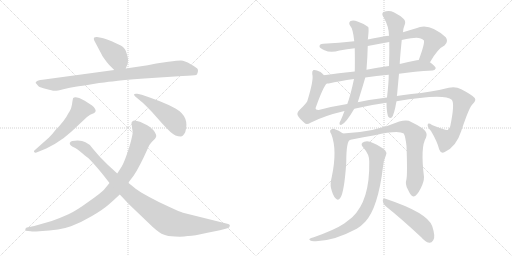
t = 0.00 s
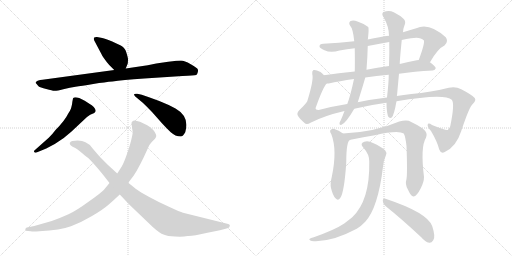
t = 2.56 s
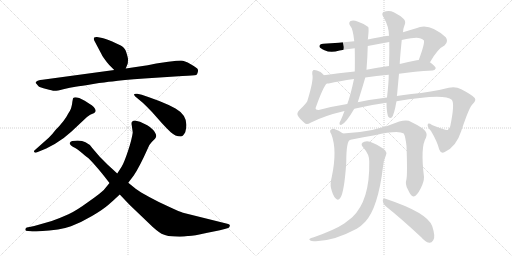
t = 5.11 s
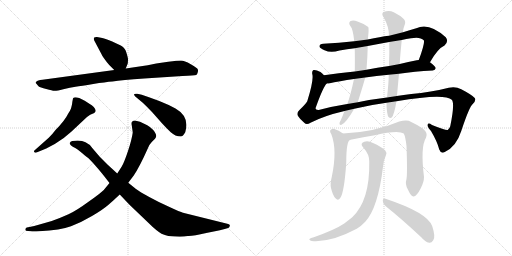
t = 7.67 s
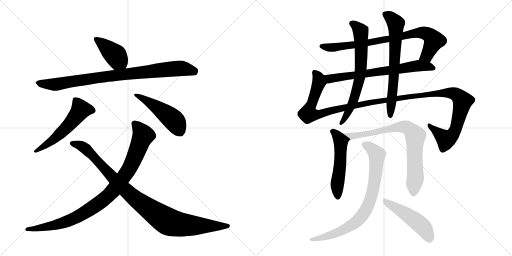
t = 10.23 s
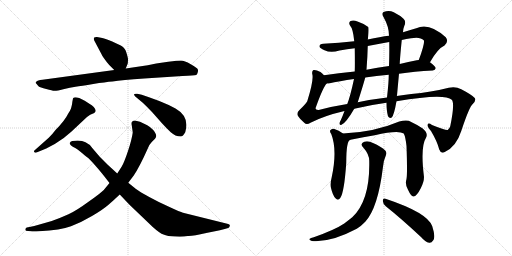
t = 12.79 s

The animated SVG that drew these frames (rendered in a browser with its animation timeline set to each time). Animation: 15 CSS @keyframes rules; one cycle of 12.79 s.

<svg version="1.1" viewBox="0 0 2048 1024" xmlns="http://www.w3.org/2000/svg">
  <g stroke="lightgray" stroke-dasharray="1,1" stroke-width="1" transform="scale(4, 4)">
    <line x1="0" y1="0" x2="256" y2="256"></line>
    <line x1="256" y1="0" x2="0" y2="256"></line>
    <line x1="128" y1="0" x2="128" y2="256"></line>
    <line x1="0" y1="128" x2="256" y2="128"></line>
    <line x1="256" y1="0" x2="512" y2="256"></line>
    <line x1="512" y1="0" x2="256" y2="256"></line>
    <line x1="384" y1="0" x2="384" y2="256"></line>
    <line x1="256" y1="128" x2="512" y2="128"></line>
  </g>
<g transform="scale(1, -1) translate(0, -850)">
   <style type="text/css">
    @keyframes keyframes0 {
      from {
       stroke: black;
       stroke-dashoffset: 412;
       stroke-width: 128;
       }
       57% {
       animation-timing-function: step-end;
       stroke: black;
       stroke-dashoffset: 0;
       stroke-width: 128;
       }
       to {
       stroke: black;
       stroke-width: 1024;
       }
       }
       #make-me-a-hanzi-animation-0 {
         animation: keyframes0 0.585286s both;
         animation-delay: 0.000000s;
         animation-timing-function: linear;
       }
    @keyframes keyframes1 {
      from {
       stroke: black;
       stroke-dashoffset: 893;
       stroke-width: 128;
       }
       74% {
       animation-timing-function: step-end;
       stroke: black;
       stroke-dashoffset: 0;
       stroke-width: 128;
       }
       to {
       stroke: black;
       stroke-width: 1024;
       }
       }
       #make-me-a-hanzi-animation-1 {
         animation: keyframes1 0.976725s both;
         animation-delay: 0.585286s;
         animation-timing-function: linear;
       }
    @keyframes keyframes2 {
      from {
       stroke: black;
       stroke-dashoffset: 553;
       stroke-width: 128;
       }
       64% {
       animation-timing-function: step-end;
       stroke: black;
       stroke-dashoffset: 0;
       stroke-width: 128;
       }
       to {
       stroke: black;
       stroke-width: 1024;
       }
       }
       #make-me-a-hanzi-animation-2 {
         animation: keyframes2 0.700033s both;
         animation-delay: 1.562012s;
         animation-timing-function: linear;
       }
    @keyframes keyframes3 {
      from {
       stroke: black;
       stroke-dashoffset: 479;
       stroke-width: 128;
       }
       61% {
       animation-timing-function: step-end;
       stroke: black;
       stroke-dashoffset: 0;
       stroke-width: 128;
       }
       to {
       stroke: black;
       stroke-width: 1024;
       }
       }
       #make-me-a-hanzi-animation-3 {
         animation: keyframes3 0.639811s both;
         animation-delay: 2.262044s;
         animation-timing-function: linear;
       }
    @keyframes keyframes4 {
      from {
       stroke: black;
       stroke-dashoffset: 954;
       stroke-width: 128;
       }
       76% {
       animation-timing-function: step-end;
       stroke: black;
       stroke-dashoffset: 0;
       stroke-width: 128;
       }
       to {
       stroke: black;
       stroke-width: 1024;
       }
       }
       #make-me-a-hanzi-animation-4 {
         animation: keyframes4 1.026367s both;
         animation-delay: 2.901855s;
         animation-timing-function: linear;
       }
    @keyframes keyframes5 {
      from {
       stroke: black;
       stroke-dashoffset: 997;
       stroke-width: 128;
       }
       76% {
       animation-timing-function: step-end;
       stroke: black;
       stroke-dashoffset: 0;
       stroke-width: 128;
       }
       to {
       stroke: black;
       stroke-width: 1024;
       }
       }
       #make-me-a-hanzi-animation-5 {
         animation: keyframes5 1.061361s both;
         animation-delay: 3.928223s;
         animation-timing-function: linear;
       }
    @keyframes keyframes6 {
      from {
       stroke: black;
       stroke-dashoffset: 813;
       stroke-width: 128;
       }
       73% {
       animation-timing-function: step-end;
       stroke: black;
       stroke-dashoffset: 0;
       stroke-width: 128;
       }
       to {
       stroke: black;
       stroke-width: 1024;
       }
       }
       #make-me-a-hanzi-animation-6 {
         animation: keyframes6 0.911621s both;
         animation-delay: 4.989583s;
         animation-timing-function: linear;
       }
    @keyframes keyframes7 {
      from {
       stroke: black;
       stroke-dashoffset: 694;
       stroke-width: 128;
       }
       69% {
       animation-timing-function: step-end;
       stroke: black;
       stroke-dashoffset: 0;
       stroke-width: 128;
       }
       to {
       stroke: black;
       stroke-width: 1024;
       }
       }
       #make-me-a-hanzi-animation-7 {
         animation: keyframes7 0.814779s both;
         animation-delay: 5.901204s;
         animation-timing-function: linear;
       }
    @keyframes keyframes8 {
      from {
       stroke: black;
       stroke-dashoffset: 1331;
       stroke-width: 128;
       }
       81% {
       animation-timing-function: step-end;
       stroke: black;
       stroke-dashoffset: 0;
       stroke-width: 128;
       }
       to {
       stroke: black;
       stroke-width: 1024;
       }
       }
       #make-me-a-hanzi-animation-8 {
         animation: keyframes8 1.333171s both;
         animation-delay: 6.715983s;
         animation-timing-function: linear;
       }
    @keyframes keyframes9 {
      from {
       stroke: black;
       stroke-dashoffset: 684;
       stroke-width: 128;
       }
       69% {
       animation-timing-function: step-end;
       stroke: black;
       stroke-dashoffset: 0;
       stroke-width: 128;
       }
       to {
       stroke: black;
       stroke-width: 1024;
       }
       }
       #make-me-a-hanzi-animation-9 {
         animation: keyframes9 0.806641s both;
         animation-delay: 8.049154s;
         animation-timing-function: linear;
       }
    @keyframes keyframes10 {
      from {
       stroke: black;
       stroke-dashoffset: 678;
       stroke-width: 128;
       }
       69% {
       animation-timing-function: step-end;
       stroke: black;
       stroke-dashoffset: 0;
       stroke-width: 128;
       }
       to {
       stroke: black;
       stroke-width: 1024;
       }
       }
       #make-me-a-hanzi-animation-10 {
         animation: keyframes10 0.801758s both;
         animation-delay: 8.855794s;
         animation-timing-function: linear;
       }
    @keyframes keyframes11 {
      from {
       stroke: black;
       stroke-dashoffset: 530;
       stroke-width: 128;
       }
       63% {
       animation-timing-function: step-end;
       stroke: black;
       stroke-dashoffset: 0;
       stroke-width: 128;
       }
       to {
       stroke: black;
       stroke-width: 1024;
       }
       }
       #make-me-a-hanzi-animation-11 {
         animation: keyframes11 0.681315s both;
         animation-delay: 9.657552s;
         animation-timing-function: linear;
       }
    @keyframes keyframes12 {
      from {
       stroke: black;
       stroke-dashoffset: 790;
       stroke-width: 128;
       }
       72% {
       animation-timing-function: step-end;
       stroke: black;
       stroke-dashoffset: 0;
       stroke-width: 128;
       }
       to {
       stroke: black;
       stroke-width: 1024;
       }
       }
       #make-me-a-hanzi-animation-12 {
         animation: keyframes12 0.892904s both;
         animation-delay: 10.338867s;
         animation-timing-function: linear;
       }
    @keyframes keyframes13 {
      from {
       stroke: black;
       stroke-dashoffset: 804;
       stroke-width: 128;
       }
       72% {
       animation-timing-function: step-end;
       stroke: black;
       stroke-dashoffset: 0;
       stroke-width: 128;
       }
       to {
       stroke: black;
       stroke-width: 1024;
       }
       }
       #make-me-a-hanzi-animation-13 {
         animation: keyframes13 0.904297s both;
         animation-delay: 11.231771s;
         animation-timing-function: linear;
       }
    @keyframes keyframes14 {
      from {
       stroke: black;
       stroke-dashoffset: 490;
       stroke-width: 128;
       }
       61% {
       animation-timing-function: step-end;
       stroke: black;
       stroke-dashoffset: 0;
       stroke-width: 128;
       }
       to {
       stroke: black;
       stroke-width: 1024;
       }
       }
       #make-me-a-hanzi-animation-14 {
         animation: keyframes14 0.648763s both;
         animation-delay: 12.136068s;
         animation-timing-function: linear;
       }
</style>
<path d="M 437 590 L 457 570 C 478 549 492 548 503 576 L 511 596 Q 512 606 512 613 Q 512 619 506 638 Q 501 657 488 665 Q 476 672 449 684 Q 422 696 409 698 L 388 702 Q 382 703 377 700 Q 373 696 377 688 L 404 637 Q 412 619 437 590 Z" fill="lightgray"></path> 
<path d="M 457 570 L 170 531 Q 149 529 146 524 Q 141 520 143 518 L 154 505 Q 160 500 185 494 Q 210 487 217 487 Q 225 486 253 493 Q 281 500 302 503 Q 324 506 373 514 Q 422 522 450 524 Q 487 531 577 536 L 730 546 Q 776 548 785 550 Q 789 553 791 561 Q 793 568 791 573 Q 790 577 763 593 Q 737 608 724 608 Q 711 608 673 603 L 625 596 L 591 589 L 503 576 L 457 570 Z" fill="lightgray"></path> 
<path d="M 195 299 L 142 252 Q 133 245 137 242 Q 139 238 146 240 L 185 256 L 219 274 L 255 298 L 285 323 L 348 382 Q 359 393 377 398 Q 381 402 383 406 Q 383 413 375 422 Q 367 430 359 434 L 339 447 Q 302 467 293 458 Q 291 456 288 432 L 284 416 Q 281 408 273 396 Q 259 367 222 330 Q 211 315 195 299 Z" fill="lightgray"></path> 
<path d="M 567 471 L 549 475 Q 528 477 541 464 L 571 439 Q 587 424 608 402 L 647 358 Q 666 337 683 321 Q 701 304 723 304 Q 732 304 741 321 Q 760 383 702 416 Q 673 432 637 446 L 596 461 L 567 471 Z" fill="lightgray"></path> 
<path d="M 526 356 L 531 320 Q 527 291 512 246 Q 497 201 487 184 L 469 156 L 438 118 L 415 90 Q 404 78 354 43 Q 305 7 274 -7 Q 243 -21 207 -34 L 151 -50 Q 139 -54 118 -58 L 107 -60 Q 102 -62 101 -68 Q 101 -74 112 -74 L 123 -75 Q 131 -77 157 -75 Q 243 -71 284 -55 Q 326 -39 368 -14 Q 411 11 434 31 Q 457 51 479 72 L 513 119 L 535 148 Q 558 182 592 258 Q 598 273 607 282 L 620 295 Q 623 298 625 306 Q 625 315 613 330 Q 598 344 589 349 L 560 363 L 539 368 Q 526 367 526 356 Z" fill="lightgray"></path> 
<path d="M 469 156 L 432 190 L 398 224 L 369 258 Q 358 274 342 281 Q 324 291 289 286 Q 281 284 279 278 Q 277 269 301 258 Q 309 254 328 238 Q 348 221 354 217 Q 360 212 381 188 Q 392 176 413 150 L 438 118 L 479 72 L 518 31 L 611 -58 Q 640 -84 654 -88 Q 670 -95 700 -96 Q 731 -98 751 -94 Q 772 -95 825 -82 Q 890 -70 913 -62 Q 918 -60 919 -54 Q 920 -51 918 -49 Q 917 -47 909 -45 L 732 -1 Q 721 2 678 22 Q 635 41 597 62 Q 559 83 544 94 L 513 119 L 469 156 Z" fill="lightgray"></path> 
<path d="M 1720 601 Q 1751 656 1778 668 Q 1796 684 1783 701 Q 1716 762 1665 737 Q 1638 730 1612 721 L 1556 707 Q 1522 703 1471 692 L 1417 685 Q 1356 678 1293 675 Q 1277 674 1278 664 Q 1279 657 1298 649 Q 1323 637 1358 648 Q 1388 654 1419 657 L 1471 666 Q 1513 675 1557 682 L 1607 690 Q 1625 694 1644 697 Q 1681 704 1695 689 Q 1701 680 1675 610 C 1665 582 1705 575 1720 601 Z" fill="lightgray"></path> 
<path d="M 1596 555 Q 1657 564 1731 568 Q 1741 569 1743 577 Q 1743 584 1720 601 L 1675 610 Q 1671 610 1667 609 Q 1633 602 1599 594 L 1556 586 Q 1508 579 1466 571 L 1419 564 Q 1353 557 1296 549 C 1266 545 1277 513 1307 516 Q 1310 516 1315 516 Q 1357 526 1416 534 L 1461 540 Q 1504 547 1555 551 L 1596 555 Z" fill="lightgray"></path> 
<path d="M 1417 415 Q 1478 430 1546 439 L 1586 445 Q 1778 478 1807 451 Q 1820 438 1801 345 Q 1798 335 1791 330 Q 1785 327 1728 350 Q 1713 360 1711 352 Q 1708 343 1724 326 Q 1749 284 1757 252 Q 1764 233 1779 242 Q 1825 263 1845 326 Q 1878 425 1891 434 Q 1906 449 1899 458 Q 1889 470 1845 493 Q 1823 505 1795 499 Q 1725 481 1645 474 Q 1614 471 1587 466 L 1548 460 Q 1488 453 1431 441 L 1389 434 Q 1331 425 1275 410 Q 1262 409 1262 417 Q 1293 504 1307 516 C 1318 534 1318 534 1296 549 Q 1289 556 1282 562 Q 1263 572 1254 570 Q 1247 567 1249 554 Q 1256 532 1229 445 Q 1222 433 1197 409 Q 1185 397 1192 386 Q 1199 374 1217 359 Q 1226 349 1242 359 Q 1296 387 1378 406 L 1417 415 Z" fill="lightgray"></path> 
<path d="M 1471 692 Q 1472 696 1472 698 Q 1476 735 1473 742 Q 1457 755 1430 764 Q 1414 771 1402 766 Q 1393 759 1400 748 Q 1412 736 1417 685 L 1419 657 Q 1420 591 1419 564 L 1416 534 Q 1401 464 1389 434 L 1378 406 Q 1371 387 1363 369 Q 1359 363 1358 358 Q 1357 348 1366 351 Q 1384 358 1417 415 L 1431 441 Q 1455 517 1461 540 L 1466 571 Q 1470 622 1471 666 L 1471 692 Z" fill="lightgray"></path> 
<path d="M 1546 439 Q 1546 406 1552 385 Q 1558 375 1567 380 Q 1576 389 1586 445 L 1587 466 Q 1587 467 1588 468 Q 1592 513 1596 555 L 1599 594 Q 1599 610 1607 690 L 1612 721 Q 1613 737 1617 746 Q 1626 764 1614 775 Q 1601 788 1575 801 Q 1556 810 1534 802 Q 1524 795 1535 780 Q 1556 743 1556 707 L 1557 682 Q 1558 639 1556 586 L 1555 551 Q 1555 521 1548 460 L 1546 439 Z" fill="lightgray"></path> 
<path d="M 1372 316 Q 1356 329 1335 335 Q 1326 336 1321 329 Q 1318 323 1325 314 Q 1350 250 1327 142 Q 1320 115 1324 98 Q 1331 68 1342 57 Q 1352 45 1361 58 Q 1377 80 1385 199 Q 1385 290 1402 291 C 1404 293 1396 298 1372 316 Z" fill="lightgray"></path> 
<path d="M 1626 134 Q 1619 112 1632 91 Q 1645 63 1654 64 Q 1667 65 1683 97 Q 1696 122 1696 142 Q 1681 263 1704 299 Q 1714 317 1691 336 Q 1667 352 1635 367 Q 1620 371 1597 364 Q 1497 321 1372 316 C 1342 314 1373 285 1402 291 Q 1456 303 1499 309 Q 1593 331 1615 316 Q 1622 303 1626 266 Q 1630 157 1626 134 Z" fill="lightgray"></path> 
<path d="M 1477 204 Q 1480 48 1409 -19 Q 1394 -31 1377 -44 Q 1340 -69 1255 -99 Q 1242 -102 1239 -105 Q 1233 -109 1247 -114 Q 1322 -121 1427 -65 Q 1446 -53 1461 -37 Q 1512 18 1532 183 Q 1533 205 1544 230 Q 1548 240 1541 248 Q 1525 264 1492 278 Q 1473 288 1457 283 Q 1438 276 1453 260 Q 1478 232 1477 204 Z" fill="lightgray"></path> 
<path d="M 1543 25 Q 1607 -26 1685 -99 Q 1701 -118 1717 -121 Q 1726 -122 1733 -111 Q 1743 -98 1729 -55 Q 1711 -1 1542 55 Q 1532 59 1531 47 Q 1532 34 1543 25 Z" fill="lightgray"></path> 
      <clipPath id="make-me-a-hanzi-clip-0">
      <path d="M 437 590 L 457 570 C 478 549 492 548 503 576 L 511 596 Q 512 606 512 613 Q 512 619 506 638 Q 501 657 488 665 Q 476 672 449 684 Q 422 696 409 698 L 388 702 Q 382 703 377 700 Q 373 696 377 688 L 404 637 Q 412 619 437 590 Z" fill="lightgray"></path>
      </clipPath>
      <path clip-path="url(#make-me-a-hanzi-clip-0)" d="M 384 694 L 463 628 L 494 585 " fill="none" id="make-me-a-hanzi-animation-0" stroke-dasharray="284 568" stroke-linecap="round"></path>

      <clipPath id="make-me-a-hanzi-clip-1">
      <path d="M 457 570 L 170 531 Q 149 529 146 524 Q 141 520 143 518 L 154 505 Q 160 500 185 494 Q 210 487 217 487 Q 225 486 253 493 Q 281 500 302 503 Q 324 506 373 514 Q 422 522 450 524 Q 487 531 577 536 L 730 546 Q 776 548 785 550 Q 789 553 791 561 Q 793 568 791 573 Q 790 577 763 593 Q 737 608 724 608 Q 711 608 673 603 L 625 596 L 591 589 L 503 576 L 457 570 Z" fill="lightgray"></path>
      </clipPath>
      <path clip-path="url(#make-me-a-hanzi-clip-1)" d="M 150 518 L 217 512 L 467 550 L 724 577 L 780 560 " fill="none" id="make-me-a-hanzi-animation-1" stroke-dasharray="765 1530" stroke-linecap="round"></path>

      <clipPath id="make-me-a-hanzi-clip-2">
      <path d="M 195 299 L 142 252 Q 133 245 137 242 Q 139 238 146 240 L 185 256 L 219 274 L 255 298 L 285 323 L 348 382 Q 359 393 377 398 Q 381 402 383 406 Q 383 413 375 422 Q 367 430 359 434 L 339 447 Q 302 467 293 458 Q 291 456 288 432 L 284 416 Q 281 408 273 396 Q 259 367 222 330 Q 211 315 195 299 Z" fill="lightgray"></path>
      </clipPath>
      <path clip-path="url(#make-me-a-hanzi-clip-2)" d="M 373 407 L 322 411 L 255 329 L 206 285 L 143 246 " fill="none" id="make-me-a-hanzi-animation-2" stroke-dasharray="425 850" stroke-linecap="round"></path>

      <clipPath id="make-me-a-hanzi-clip-3">
      <path d="M 567 471 L 549 475 Q 528 477 541 464 L 571 439 Q 587 424 608 402 L 647 358 Q 666 337 683 321 Q 701 304 723 304 Q 732 304 741 321 Q 760 383 702 416 Q 673 432 637 446 L 596 461 L 567 471 Z" fill="lightgray"></path>
      </clipPath>
      <path clip-path="url(#make-me-a-hanzi-clip-3)" d="M 551 465 L 609 433 L 687 377 L 719 325 " fill="none" id="make-me-a-hanzi-animation-3" stroke-dasharray="351 702" stroke-linecap="round"></path>

      <clipPath id="make-me-a-hanzi-clip-4">
      <path d="M 526 356 L 531 320 Q 527 291 512 246 Q 497 201 487 184 L 469 156 L 438 118 L 415 90 Q 404 78 354 43 Q 305 7 274 -7 Q 243 -21 207 -34 L 151 -50 Q 139 -54 118 -58 L 107 -60 Q 102 -62 101 -68 Q 101 -74 112 -74 L 123 -75 Q 131 -77 157 -75 Q 243 -71 284 -55 Q 326 -39 368 -14 Q 411 11 434 31 Q 457 51 479 72 L 513 119 L 535 148 Q 558 182 592 258 Q 598 273 607 282 L 620 295 Q 623 298 625 306 Q 625 315 613 330 Q 598 344 589 349 L 560 363 L 539 368 Q 526 367 526 356 Z" fill="lightgray"></path>
      </clipPath>
      <path clip-path="url(#make-me-a-hanzi-clip-4)" d="M 538 356 L 572 307 L 516 174 L 432 67 L 335 -3 L 271 -35 L 183 -59 L 108 -67 " fill="none" id="make-me-a-hanzi-animation-4" stroke-dasharray="826 1652" stroke-linecap="round"></path>

      <clipPath id="make-me-a-hanzi-clip-5">
      <path d="M 469 156 L 432 190 L 398 224 L 369 258 Q 358 274 342 281 Q 324 291 289 286 Q 281 284 279 278 Q 277 269 301 258 Q 309 254 328 238 Q 348 221 354 217 Q 360 212 381 188 Q 392 176 413 150 L 438 118 L 479 72 L 518 31 L 611 -58 Q 640 -84 654 -88 Q 670 -95 700 -96 Q 731 -98 751 -94 Q 772 -95 825 -82 Q 890 -70 913 -62 Q 918 -60 919 -54 Q 920 -51 918 -49 Q 917 -47 909 -45 L 732 -1 Q 721 2 678 22 Q 635 41 597 62 Q 559 83 544 94 L 513 119 L 469 156 Z" fill="lightgray"></path>
      </clipPath>
      <path clip-path="url(#make-me-a-hanzi-clip-5)" d="M 288 277 L 343 255 L 515 77 L 672 -36 L 762 -52 L 911 -53 " fill="none" id="make-me-a-hanzi-animation-5" stroke-dasharray="869 1738" stroke-linecap="round"></path>

      <clipPath id="make-me-a-hanzi-clip-6">
      <path d="M 1720 601 Q 1751 656 1778 668 Q 1796 684 1783 701 Q 1716 762 1665 737 Q 1638 730 1612 721 L 1556 707 Q 1522 703 1471 692 L 1417 685 Q 1356 678 1293 675 Q 1277 674 1278 664 Q 1279 657 1298 649 Q 1323 637 1358 648 Q 1388 654 1419 657 L 1471 666 Q 1513 675 1557 682 L 1607 690 Q 1625 694 1644 697 Q 1681 704 1695 689 Q 1701 680 1675 610 C 1665 582 1705 575 1720 601 Z" fill="lightgray"></path>
      </clipPath>
      <path clip-path="url(#make-me-a-hanzi-clip-6)" d="M 1287 665 L 1320 660 L 1411 670 L 1548 692 L 1663 718 L 1698 719 L 1717 710 L 1736 688 L 1708 629 L 1685 619 " fill="none" id="make-me-a-hanzi-animation-6" stroke-dasharray="685 1370" stroke-linecap="round"></path>

      <clipPath id="make-me-a-hanzi-clip-7">
      <path d="M 1596 555 Q 1657 564 1731 568 Q 1741 569 1743 577 Q 1743 584 1720 601 L 1675 610 Q 1671 610 1667 609 Q 1633 602 1599 594 L 1556 586 Q 1508 579 1466 571 L 1419 564 Q 1353 557 1296 549 C 1266 545 1277 513 1307 516 Q 1310 516 1315 516 Q 1357 526 1416 534 L 1461 540 Q 1504 547 1555 551 L 1596 555 Z" fill="lightgray"></path>
      </clipPath>
      <path clip-path="url(#make-me-a-hanzi-clip-7)" d="M 1304 545 L 1314 537 L 1331 536 L 1678 587 L 1717 584 L 1734 576 " fill="none" id="make-me-a-hanzi-animation-7" stroke-dasharray="566 1132" stroke-linecap="round"></path>

      <clipPath id="make-me-a-hanzi-clip-8">
      <path d="M 1417 415 Q 1478 430 1546 439 L 1586 445 Q 1778 478 1807 451 Q 1820 438 1801 345 Q 1798 335 1791 330 Q 1785 327 1728 350 Q 1713 360 1711 352 Q 1708 343 1724 326 Q 1749 284 1757 252 Q 1764 233 1779 242 Q 1825 263 1845 326 Q 1878 425 1891 434 Q 1906 449 1899 458 Q 1889 470 1845 493 Q 1823 505 1795 499 Q 1725 481 1645 474 Q 1614 471 1587 466 L 1548 460 Q 1488 453 1431 441 L 1389 434 Q 1331 425 1275 410 Q 1262 409 1262 417 Q 1293 504 1307 516 C 1318 534 1318 534 1296 549 Q 1289 556 1282 562 Q 1263 572 1254 570 Q 1247 567 1249 554 Q 1256 532 1229 445 Q 1222 433 1197 409 Q 1185 397 1192 386 Q 1199 374 1217 359 Q 1226 349 1242 359 Q 1296 387 1378 406 L 1417 415 Z" fill="lightgray"></path>
      </clipPath>
      <path clip-path="url(#make-me-a-hanzi-clip-8)" d="M 1259 561 L 1275 535 L 1276 521 L 1234 405 L 1234 395 L 1250 392 L 1283 394 L 1469 439 L 1598 454 L 1638 465 L 1648 461 L 1701 472 L 1792 479 L 1822 473 L 1838 461 L 1850 445 L 1846 422 L 1820 325 L 1802 302 L 1780 294 L 1718 347 " fill="none" id="make-me-a-hanzi-animation-8" stroke-dasharray="1203 2406" stroke-linecap="round"></path>

      <clipPath id="make-me-a-hanzi-clip-9">
      <path d="M 1471 692 Q 1472 696 1472 698 Q 1476 735 1473 742 Q 1457 755 1430 764 Q 1414 771 1402 766 Q 1393 759 1400 748 Q 1412 736 1417 685 L 1419 657 Q 1420 591 1419 564 L 1416 534 Q 1401 464 1389 434 L 1378 406 Q 1371 387 1363 369 Q 1359 363 1358 358 Q 1357 348 1366 351 Q 1384 358 1417 415 L 1431 441 Q 1455 517 1461 540 L 1466 571 Q 1470 622 1471 666 L 1471 692 Z" fill="lightgray"></path>
      </clipPath>
      <path clip-path="url(#make-me-a-hanzi-clip-9)" d="M 1409 756 L 1443 725 L 1443 567 L 1412 443 L 1366 359 " fill="none" id="make-me-a-hanzi-animation-9" stroke-dasharray="556 1112" stroke-linecap="round"></path>

      <clipPath id="make-me-a-hanzi-clip-10">
      <path d="M 1546 439 Q 1546 406 1552 385 Q 1558 375 1567 380 Q 1576 389 1586 445 L 1587 466 Q 1587 467 1588 468 Q 1592 513 1596 555 L 1599 594 Q 1599 610 1607 690 L 1612 721 Q 1613 737 1617 746 Q 1626 764 1614 775 Q 1601 788 1575 801 Q 1556 810 1534 802 Q 1524 795 1535 780 Q 1556 743 1556 707 L 1557 682 Q 1558 639 1556 586 L 1555 551 Q 1555 521 1548 460 L 1546 439 Z" fill="lightgray"></path>
      </clipPath>
      <path clip-path="url(#make-me-a-hanzi-clip-10)" d="M 1543 791 L 1570 773 L 1583 755 L 1576 550 L 1561 388 " fill="none" id="make-me-a-hanzi-animation-10" stroke-dasharray="550 1100" stroke-linecap="round"></path>

      <clipPath id="make-me-a-hanzi-clip-11">
      <path d="M 1372 316 Q 1356 329 1335 335 Q 1326 336 1321 329 Q 1318 323 1325 314 Q 1350 250 1327 142 Q 1320 115 1324 98 Q 1331 68 1342 57 Q 1352 45 1361 58 Q 1377 80 1385 199 Q 1385 290 1402 291 C 1404 293 1396 298 1372 316 Z" fill="lightgray"></path>
      </clipPath>
      <path clip-path="url(#make-me-a-hanzi-clip-11)" d="M 1332 324 L 1364 281 L 1363 213 L 1349 116 L 1351 62 " fill="none" id="make-me-a-hanzi-animation-11" stroke-dasharray="402 804" stroke-linecap="round"></path>

      <clipPath id="make-me-a-hanzi-clip-12">
      <path d="M 1626 134 Q 1619 112 1632 91 Q 1645 63 1654 64 Q 1667 65 1683 97 Q 1696 122 1696 142 Q 1681 263 1704 299 Q 1714 317 1691 336 Q 1667 352 1635 367 Q 1620 371 1597 364 Q 1497 321 1372 316 C 1342 314 1373 285 1402 291 Q 1456 303 1499 309 Q 1593 331 1615 316 Q 1622 303 1626 266 Q 1630 157 1626 134 Z" fill="lightgray"></path>
      </clipPath>
      <path clip-path="url(#make-me-a-hanzi-clip-12)" d="M 1380 316 L 1407 304 L 1530 325 L 1598 343 L 1620 343 L 1640 332 L 1661 306 L 1662 150 L 1655 75 " fill="none" id="make-me-a-hanzi-animation-12" stroke-dasharray="662 1324" stroke-linecap="round"></path>

      <clipPath id="make-me-a-hanzi-clip-13">
      <path d="M 1477 204 Q 1480 48 1409 -19 Q 1394 -31 1377 -44 Q 1340 -69 1255 -99 Q 1242 -102 1239 -105 Q 1233 -109 1247 -114 Q 1322 -121 1427 -65 Q 1446 -53 1461 -37 Q 1512 18 1532 183 Q 1533 205 1544 230 Q 1548 240 1541 248 Q 1525 264 1492 278 Q 1473 288 1457 283 Q 1438 276 1453 260 Q 1478 232 1477 204 Z" fill="lightgray"></path>
      </clipPath>
      <path clip-path="url(#make-me-a-hanzi-clip-13)" d="M 1458 271 L 1500 242 L 1508 221 L 1493 97 L 1482 53 L 1456 -2 L 1439 -25 L 1393 -60 L 1318 -92 L 1244 -108 " fill="none" id="make-me-a-hanzi-animation-13" stroke-dasharray="676 1352" stroke-linecap="round"></path>

      <clipPath id="make-me-a-hanzi-clip-14">
      <path d="M 1543 25 Q 1607 -26 1685 -99 Q 1701 -118 1717 -121 Q 1726 -122 1733 -111 Q 1743 -98 1729 -55 Q 1711 -1 1542 55 Q 1532 59 1531 47 Q 1532 34 1543 25 Z" fill="lightgray"></path>
      </clipPath>
      <path clip-path="url(#make-me-a-hanzi-clip-14)" d="M 1542 44 L 1672 -40 L 1697 -64 L 1717 -104 " fill="none" id="make-me-a-hanzi-animation-14" stroke-dasharray="362 724" stroke-linecap="round"></path>

</g>
</svg>
